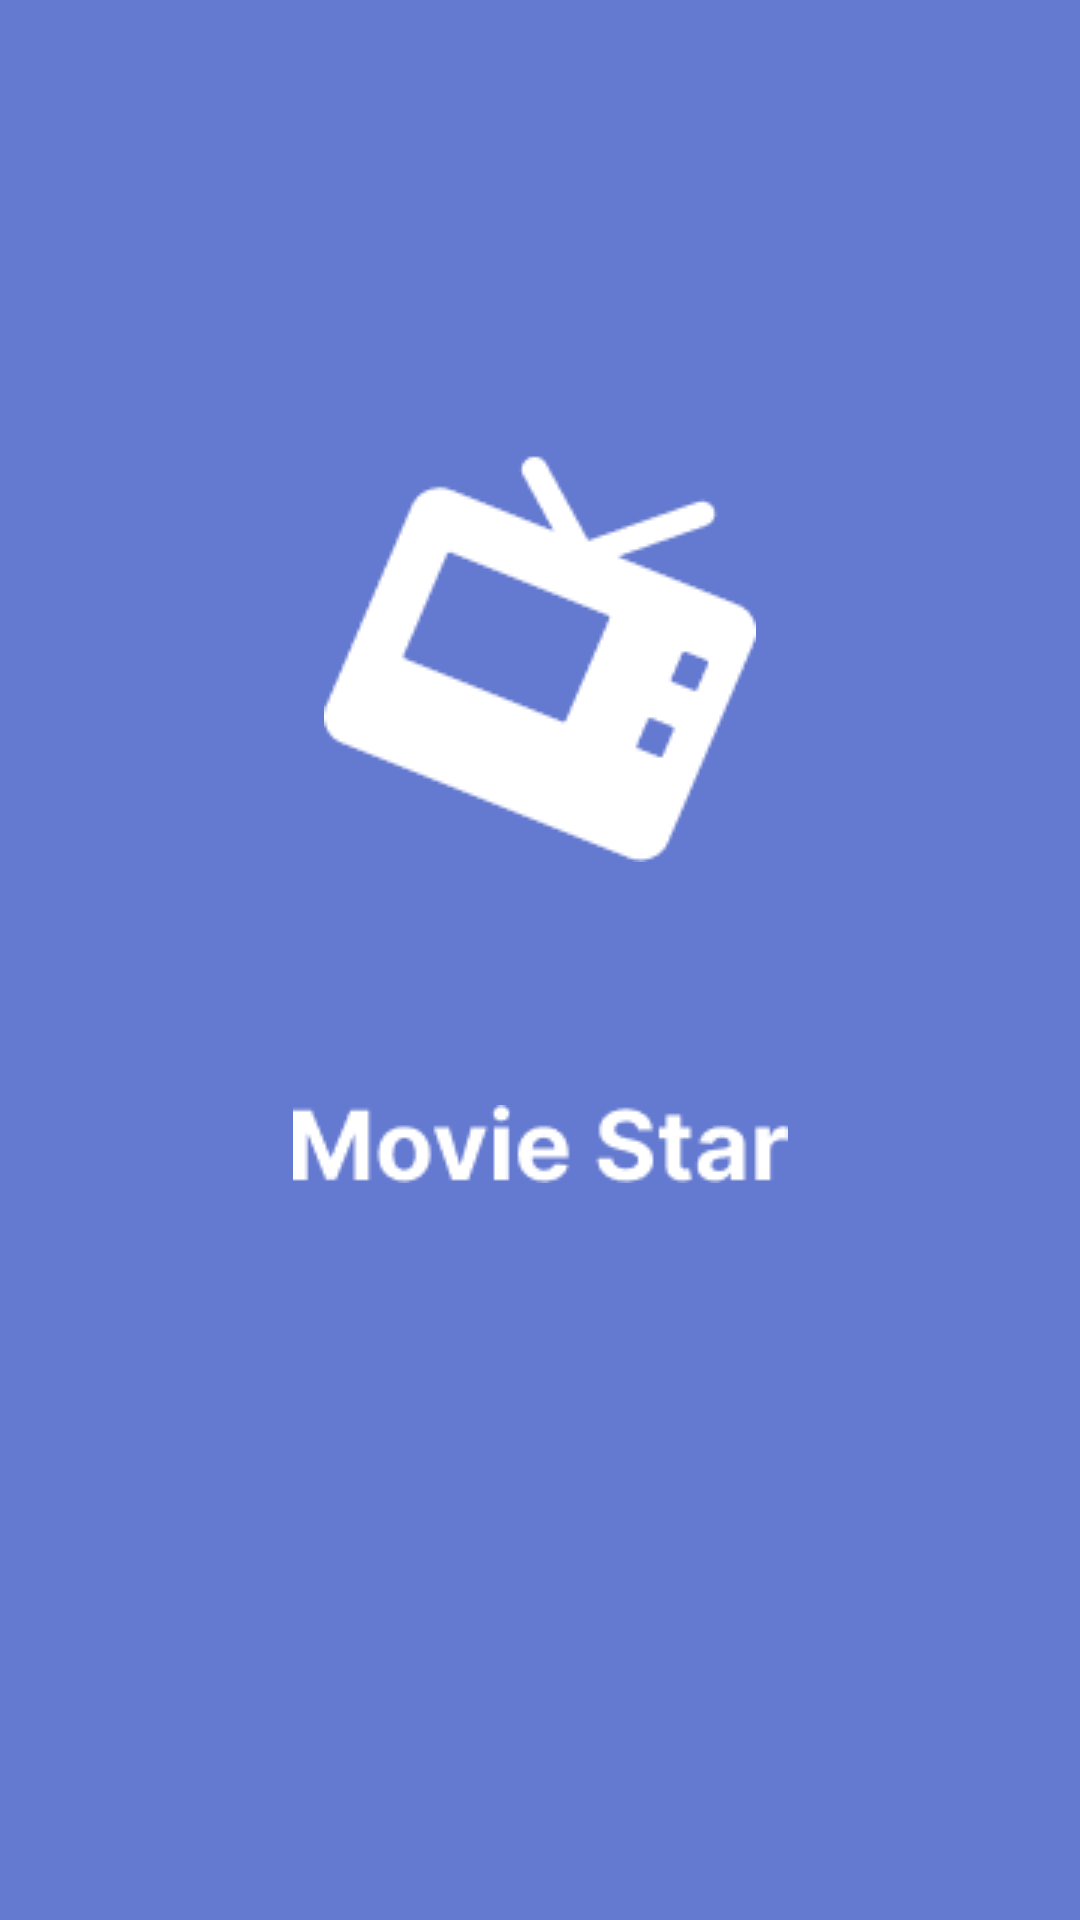

Here is an Android app screen rendered from its layout file. Give the layout XML and the strings, colors and styles it references.
<!-- AndroidManifest.xml: fallback theme Theme.MaterialComponents.DayNight.NoActionBar -->
<!-- res/layout/fragment_splash.xml -->
<?xml version="1.0" encoding="utf-8"?>
<layout xmlns:android="http://schemas.android.com/apk/res/android"
    xmlns:app="http://schemas.android.com/apk/res-auto"
    xmlns:tools="http://schemas.android.com/tools"
    tools:context=".presentation.splash.SplashFragment">

    <androidx.constraintlayout.widget.ConstraintLayout
        android:layout_width="match_parent"
        android:layout_height="match_parent"
        android:background="@color/blue">

        <androidx.appcompat.widget.AppCompatImageView
            android:layout_width="wrap_content"
            android:layout_height="wrap_content"
            android:src="@drawable/splash_logo"
            app:layout_constraintBottom_toBottomOf="parent"
            app:layout_constraintEnd_toEndOf="parent"
            app:layout_constraintStart_toStartOf="parent"
            app:layout_constraintTop_toTopOf="parent"
            app:layout_constraintVertical_bias="0.3" />

        <androidx.appcompat.widget.AppCompatImageView
            android:layout_width="wrap_content"
            android:layout_height="wrap_content"
            android:src="@drawable/splash_logo_title"
            app:layout_constraintBottom_toBottomOf="parent"
            app:layout_constraintEnd_toEndOf="parent"
            app:layout_constraintStart_toStartOf="parent"
            app:layout_constraintTop_toTopOf="parent"
            app:layout_constraintVertical_bias="0.6" />
    </androidx.constraintlayout.widget.ConstraintLayout>
</layout>
<!-- resources referenced by this layout -->
<resources>
  <color name="blue">#6479D0</color>
  <!-- drawable splash_logo: png bitmap (drawable, 2373 bytes) -->
  <!-- drawable splash_logo_title: png bitmap (drawable, 1865 bytes) -->
</resources>
